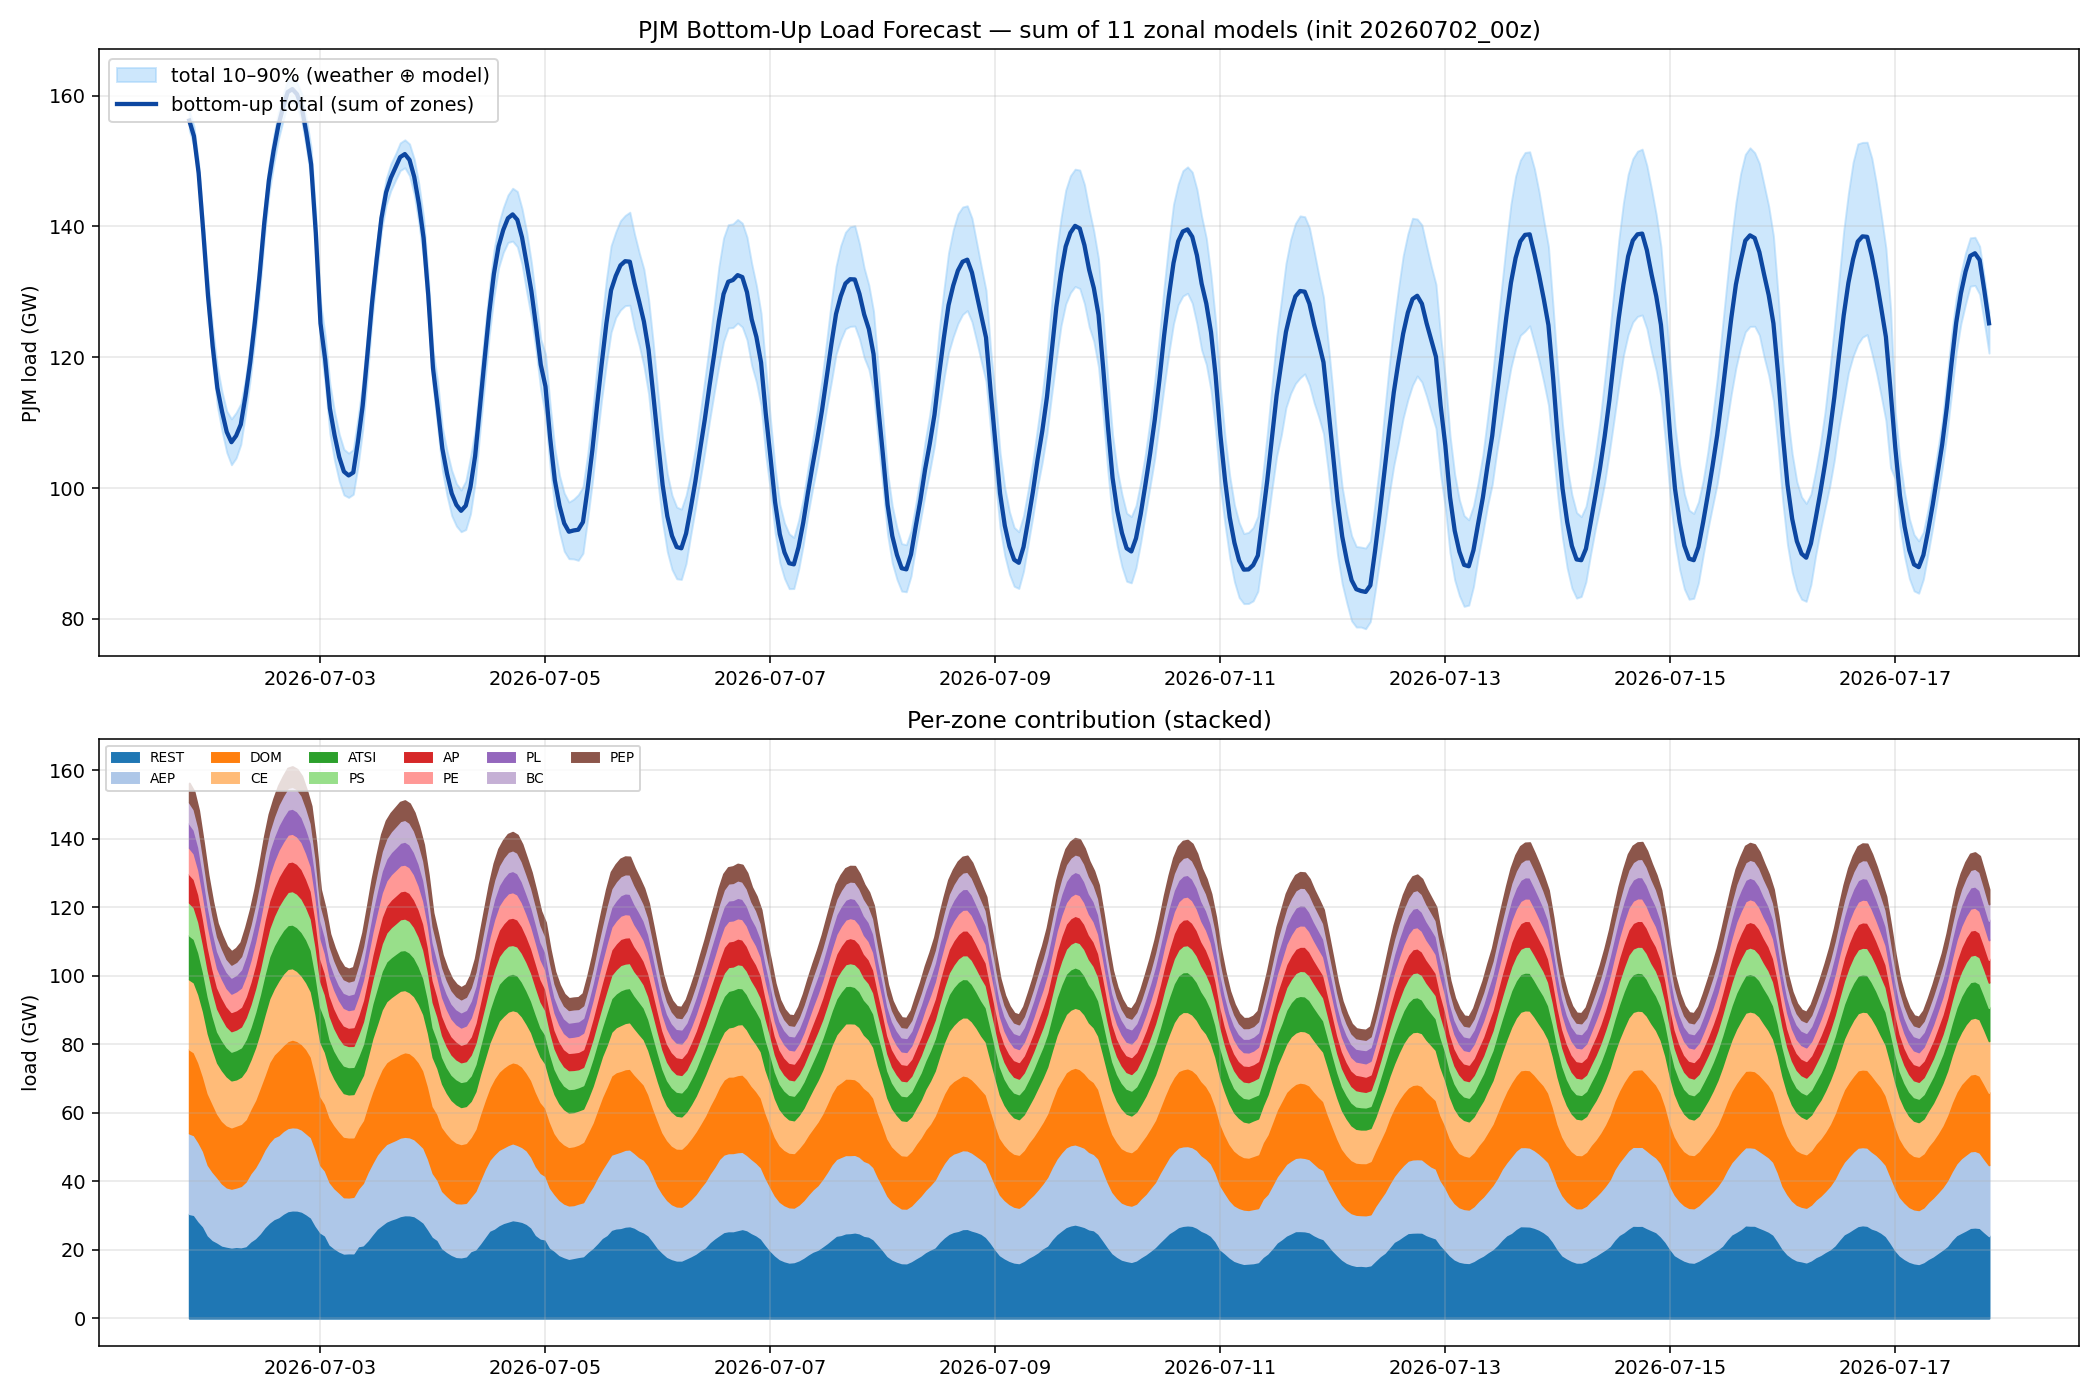

Values plotted in this chart, from the file beside it:
utc, total, p10, p90, CE, DOM, AEP, ATSI, AP, PS, PL, PE, BC, PEP, REST
2026-07-02 00:00:00+00:00, 156197, 154700, 157694, 20422, 24505, 23503, 12847, 8331, 9548, 7103, 7674, 6141, 5606, 30516
2026-07-02 01:00:00+00:00, 153815, 152318, 155312, 20387, 24172, 23253, 12672, 8242, 9221, 6910, 7470, 5962, 5295, 30231
2026-07-02 02:00:00+00:00, 148183, 146686, 149680, 19894, 23254, 23019, 12213, 8050, 8912, 6667, 7116, 5694, 5025, 28340
2026-07-02 03:00:00+00:00, 139100, 137603, 140597, 19049, 21718, 21976, 11388, 7518, 7995, 6122, 6713, 5147, 4672, 26802
2026-07-02 04:00:00+00:00, 129406, 127002, 132123, 17475, 20885, 20545, 10757, 6819, 7624, 5656, 6294, 4801, 4328, 24220
2026-07-02 05:00:00+00:00, 121672, 118968, 124508, 15909, 19905, 19863, 9709, 6433, 7170, 5291, 5895, 4520, 4074, 22904
2026-07-02 06:00:00+00:00, 115301, 112496, 118477, 14888, 18577, 18966, 9071, 6170, 6713, 5007, 5596, 4232, 3917, 22164
2026-07-02 07:00:00+00:00, 111677, 108676, 114687, 14746, 18278, 18082, 8797, 5902, 6469, 4757, 5472, 4090, 3783, 21301
2026-07-02 08:00:00+00:00, 108578, 105457, 111762, 14260, 18119, 17278, 8512, 5817, 6091, 4728, 5324, 3769, 3691, 20990
2026-07-02 09:00:00+00:00, 107012, 103554, 110574, 13699, 17905, 17162, 8384, 5604, 5974, 4689, 5361, 3768, 3727, 20740
2026-07-02 10:00:00+00:00, 107994, 104591, 111535, 13493, 18072, 17321, 8564, 5632, 5980, 4828, 5511, 3768, 3908, 20916
2026-07-02 11:00:00+00:00, 109716, 106676, 112913, 13756, 18125, 17863, 8563, 5763, 6073, 5286, 5584, 3885, 4003, 20814
2026-07-02 12:00:00+00:00, 114076, 111346, 116667, 14275, 18202, 18837, 9030, 6134, 6387, 5747, 5986, 4206, 4159, 21111
2026-07-02 13:00:00+00:00, 119200, 116548, 122029, 14412, 18765, 19870, 9481, 6555, 6642, 6031, 6312, 4352, 4330, 22450
2026-07-02 14:00:00+00:00, 125401, 122746, 128223, 15367, 19651, 20673, 10263, 6965, 6950, 6230, 6733, 4618, 4560, 23390
2026-07-02 15:00:00+00:00, 132515, 129821, 135108, 16243, 20816, 21666, 10934, 7411, 7366, 6471, 7061, 5003, 4746, 24798
2026-07-02 16:00:00+00:00, 140484, 138097, 142834, 17648, 21696, 22663, 11733, 7987, 7835, 6822, 7275, 5286, 4968, 26571
2026-07-02 17:00:00+00:00, 147105, 144920, 149319, 18521, 23423, 23394, 12290, 8145, 8217, 7025, 7470, 5565, 5107, 27948
2026-07-02 18:00:00+00:00, 151596, 149429, 153754, 19245, 24139, 23873, 12568, 8306, 8604, 7082, 7711, 5837, 5233, 28997
2026-07-02 19:00:00+00:00, 155404, 153271, 157379, 20275, 24864, 23914, 12650, 8538, 9075, 7173, 7847, 6055, 5445, 29567
2026-07-02 20:00:00+00:00, 158134, 156137, 160102, 20868, 25064, 24138, 12729, 8603, 9236, 7248, 7951, 6181, 5536, 30580
2026-07-02 21:00:00+00:00, 160550, 158710, 162408, 21078, 25386, 24247, 12783, 8662, 9675, 7286, 8054, 6339, 5692, 31348
2026-07-02 22:00:00+00:00, 161008, 159263, 162850, 20820, 25602, 24264, 12738, 8662, 9767, 7324, 8077, 6406, 5778, 31568
2026-07-02 23:00:00+00:00, 160220, 158394, 161981, 20442, 25276, 24200, 12754, 8710, 9775, 7335, 7992, 6449, 5755, 31533
2026-07-03 00:00:00+00:00, 158225, 156179, 160277, 19942, 24953, 23940, 12705, 8633, 9732, 7275, 7878, 6343, 5627, 31198
2026-07-03 01:00:00+00:00, 154235, 151952, 156444, 19453, 24572, 23606, 12520, 8320, 9340, 7072, 7540, 6055, 5362, 30396
2026-07-03 02:00:00+00:00, 149514, 147133, 152016, 19049, 23448, 23434, 12094, 8091, 9104, 6826, 7213, 5749, 5089, 29418
2026-07-03 03:00:00+00:00, 138987, 136442, 141629, 17932, 21646, 22166, 11245, 7629, 8434, 6176, 6717, 5317, 4705, 27019
2026-07-03 04:00:00+00:00, 125177, 121699, 128449, 15860, 20074, 19657, 10183, 6603, 7511, 5149, 6064, 4841, 4171, 25063
2026-07-03 05:00:00+00:00, 119669, 116003, 123308, 15122, 19493, 18889, 9657, 6211, 7138, 4768, 5763, 4603, 3845, 24180
2026-07-03 06:00:00+00:00, 112190, 108348, 115962, 14286, 18866, 18189, 8591, 5936, 6749, 4521, 5543, 4287, 3700, 21521
2026-07-03 07:00:00+00:00, 108079, 104189, 111654, 13597, 18416, 17545, 8128, 5789, 6520, 4465, 5404, 4126, 3650, 20438
2026-07-03 08:00:00+00:00, 104730, 101055, 108241, 13040, 17898, 17170, 8036, 5574, 6278, 4381, 5271, 4026, 3497, 19559
2026-07-03 09:00:00+00:00, 102520, 98943, 105919, 12707, 17670, 16444, 8047, 5478, 6201, 4396, 5146, 3948, 3520, 18965
2026-07-03 10:00:00+00:00, 101923, 98560, 105335, 12549, 17528, 16286, 7968, 5356, 6162, 4460, 5125, 3876, 3560, 19052
2026-07-03 11:00:00+00:00, 102381, 99041, 105881, 12639, 17370, 16480, 7931, 5485, 6117, 4563, 5220, 3885, 3659, 19032
2026-07-03 12:00:00+00:00, 107110, 103356, 110788, 12637, 17806, 16790, 8173, 5689, 6325, 5074, 5544, 4061, 3916, 21096
2026-07-03 13:00:00+00:00, 112597, 108855, 116053, 13174, 18331, 18148, 9031, 6240, 6580, 5466, 5879, 4288, 4111, 21349
2026-07-03 14:00:00+00:00, 120339, 117084, 123382, 14010, 19613, 19895, 9557, 6715, 6752, 5779, 6321, 4608, 4319, 22771
2026-07-03 15:00:00+00:00, 128301, 125670, 131046, 15429, 20957, 20790, 10141, 7161, 7053, 5967, 6597, 5151, 4530, 24527
2026-07-03 16:00:00+00:00, 135077, 132770, 137374, 16153, 21915, 21600, 10752, 7572, 7640, 6202, 6835, 5489, 4738, 26180
2026-07-03 17:00:00+00:00, 141253, 139298, 143141, 17300, 23276, 22231, 11294, 7757, 8012, 6346, 7086, 5749, 4950, 27252
2026-07-03 18:00:00+00:00, 145211, 143264, 147263, 17782, 23849, 22632, 11616, 7946, 8435, 6365, 7246, 5956, 5106, 28280
2026-07-03 19:00:00+00:00, 147424, 145478, 149562, 17985, 24218, 22657, 11690, 8069, 8756, 6459, 7381, 6073, 5271, 28867
2026-07-03 20:00:00+00:00, 149017, 147050, 151066, 18290, 24306, 22804, 11714, 8129, 8904, 6503, 7476, 6208, 5358, 29324
2026-07-03 21:00:00+00:00, 150608, 148554, 152782, 18448, 24404, 22918, 11741, 8164, 9119, 6585, 7581, 6318, 5426, 29904
2026-07-03 22:00:00+00:00, 151071, 148983, 153253, 18143, 24689, 22884, 11688, 8174, 9189, 6701, 7570, 6359, 5511, 30162
2026-07-03 23:00:00+00:00, 150177, 147771, 152621, 17759, 24573, 22766, 11591, 8175, 9234, 6642, 7478, 6313, 5510, 30136
2026-07-04 00:00:00+00:00, 147580, 144900, 150307, 17624, 24083, 22453, 11258, 7984, 8948, 6473, 7364, 6245, 5277, 29871
2026-07-04 01:00:00+00:00, 143471, 140460, 146473, 16973, 23664, 22121, 10954, 7872, 8731, 6338, 6980, 5891, 4971, 28976
2026-07-04 02:00:00+00:00, 138241, 135025, 141335, 16385, 22571, 21789, 10531, 7621, 8273, 6084, 6621, 5625, 4781, 27959
2026-07-04 03:00:00+00:00, 129439, 126430, 132383, 15536, 21181, 20529, 9790, 7156, 7980, 5486, 6242, 5137, 4442, 25959
2026-07-04 04:00:00+00:00, 118366, 115800, 121166, 14270, 19546, 18525, 8731, 6415, 7325, 5145, 5865, 4679, 4032, 23833
2026-07-04 05:00:00+00:00, 112410, 109269, 116252, 13388, 19220, 17508, 8223, 5867, 6826, 4742, 5627, 4397, 3735, 22877
2026-07-04 06:00:00+00:00, 106053, 102729, 109257, 12621, 18683, 16683, 7754, 5666, 6409, 4593, 5426, 4150, 3588, 20481
2026-07-04 07:00:00+00:00, 102190, 98824, 105657, 11818, 18185, 16364, 7482, 5532, 6113, 4455, 5308, 3983, 3523, 19426
2026-07-04 08:00:00+00:00, 99173, 95775, 102699, 11342, 17854, 15959, 7364, 5336, 5895, 4382, 5146, 3886, 3437, 18573
2026-07-04 09:00:00+00:00, 97418, 94187, 100680, 11141, 17683, 15703, 7326, 5275, 5770, 4367, 5000, 3798, 3378, 17975
2026-07-04 10:00:00+00:00, 96516, 93318, 99693, 10801, 17325, 15728, 7324, 5113, 5743, 4439, 5047, 3766, 3360, 17869
2026-07-04 11:00:00+00:00, 97304, 93653, 101076, 10779, 17471, 15629, 7308, 5239, 5794, 4534, 5154, 3834, 3428, 18135
... 325 more rows
